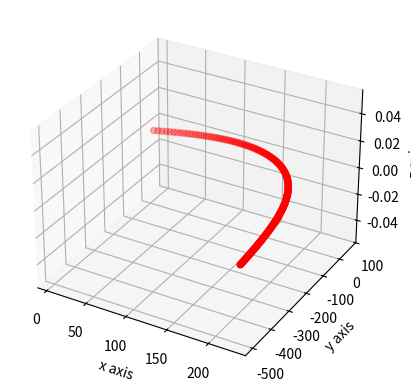

Write the Python code that produced this figure.
# -*- coding: utf-8 -*-
"""
Created on Fri Aug 16 14:37:28 2019

[redacted]
"""

import math
from mpl_toolkits.mplot3d import Axes3D
import matplotlib.pyplot as plt
fig=plt.figure()
ax=fig.add_subplot(111, projection='3d')
cd=0.006
cm=0.0004
t=0.0
dt=0.1
v=[50.0,50.0,0.0]
w=[0.0,0.0,5.0]
x=[0.0,0.0,0.0]
g=[0.0,-9.8,0.0]
modv=math.sqrt(v[0]*v[0]+v[1]*v[1]+v[2]*v[2])
wxv=[(w[1]*v[2]-w[2]*v[1]),(w[2]*v[0]-w[0]*v[2]),(w[0]*v[1]-w[1]*v[0])]
a=[(g[0]-cd*modv*v[0]+cm*wxv[0]),(g[1]-cd*modv*v[1]+cm*wxv[1]),(g[2]-cd*modv*v[2]+cm*wxv[2])]
ex=[]
ey=[]
ez=[]
while t<20:
    for i in range(3):
        v[i]= v[i] + a[i]*dt
        x[i]= x[i] + v[i]*dt
    ex.append(x[0])
    ey.append(x[1])
    ez.append(x[2])
    modv=math.sqrt(v[0]*v[0]+v[1]*v[1]+v[2]*v[2])
    wxv=[(w[1]*v[2]-w[2]*v[1]),(w[2]*v[0]-w[0]*v[2]),(w[0]*v[1]-w[1]*v[0])]
    a=[(g[0]-cd*modv*v[0]+cm*wxv[0]),(g[1]-cd*modv*v[1]+cm*wxv[1]),(g[2]-cd*modv*v[2]+cm*wxv[2])]
    t=t+dt
ax.scatter(ex,ey,ez, c='r', marker='o')
ax.set_xlabel('x axis')
ax.set_ylabel('y axis')
ax.set_zlabel('z axis')
plt.show()
    